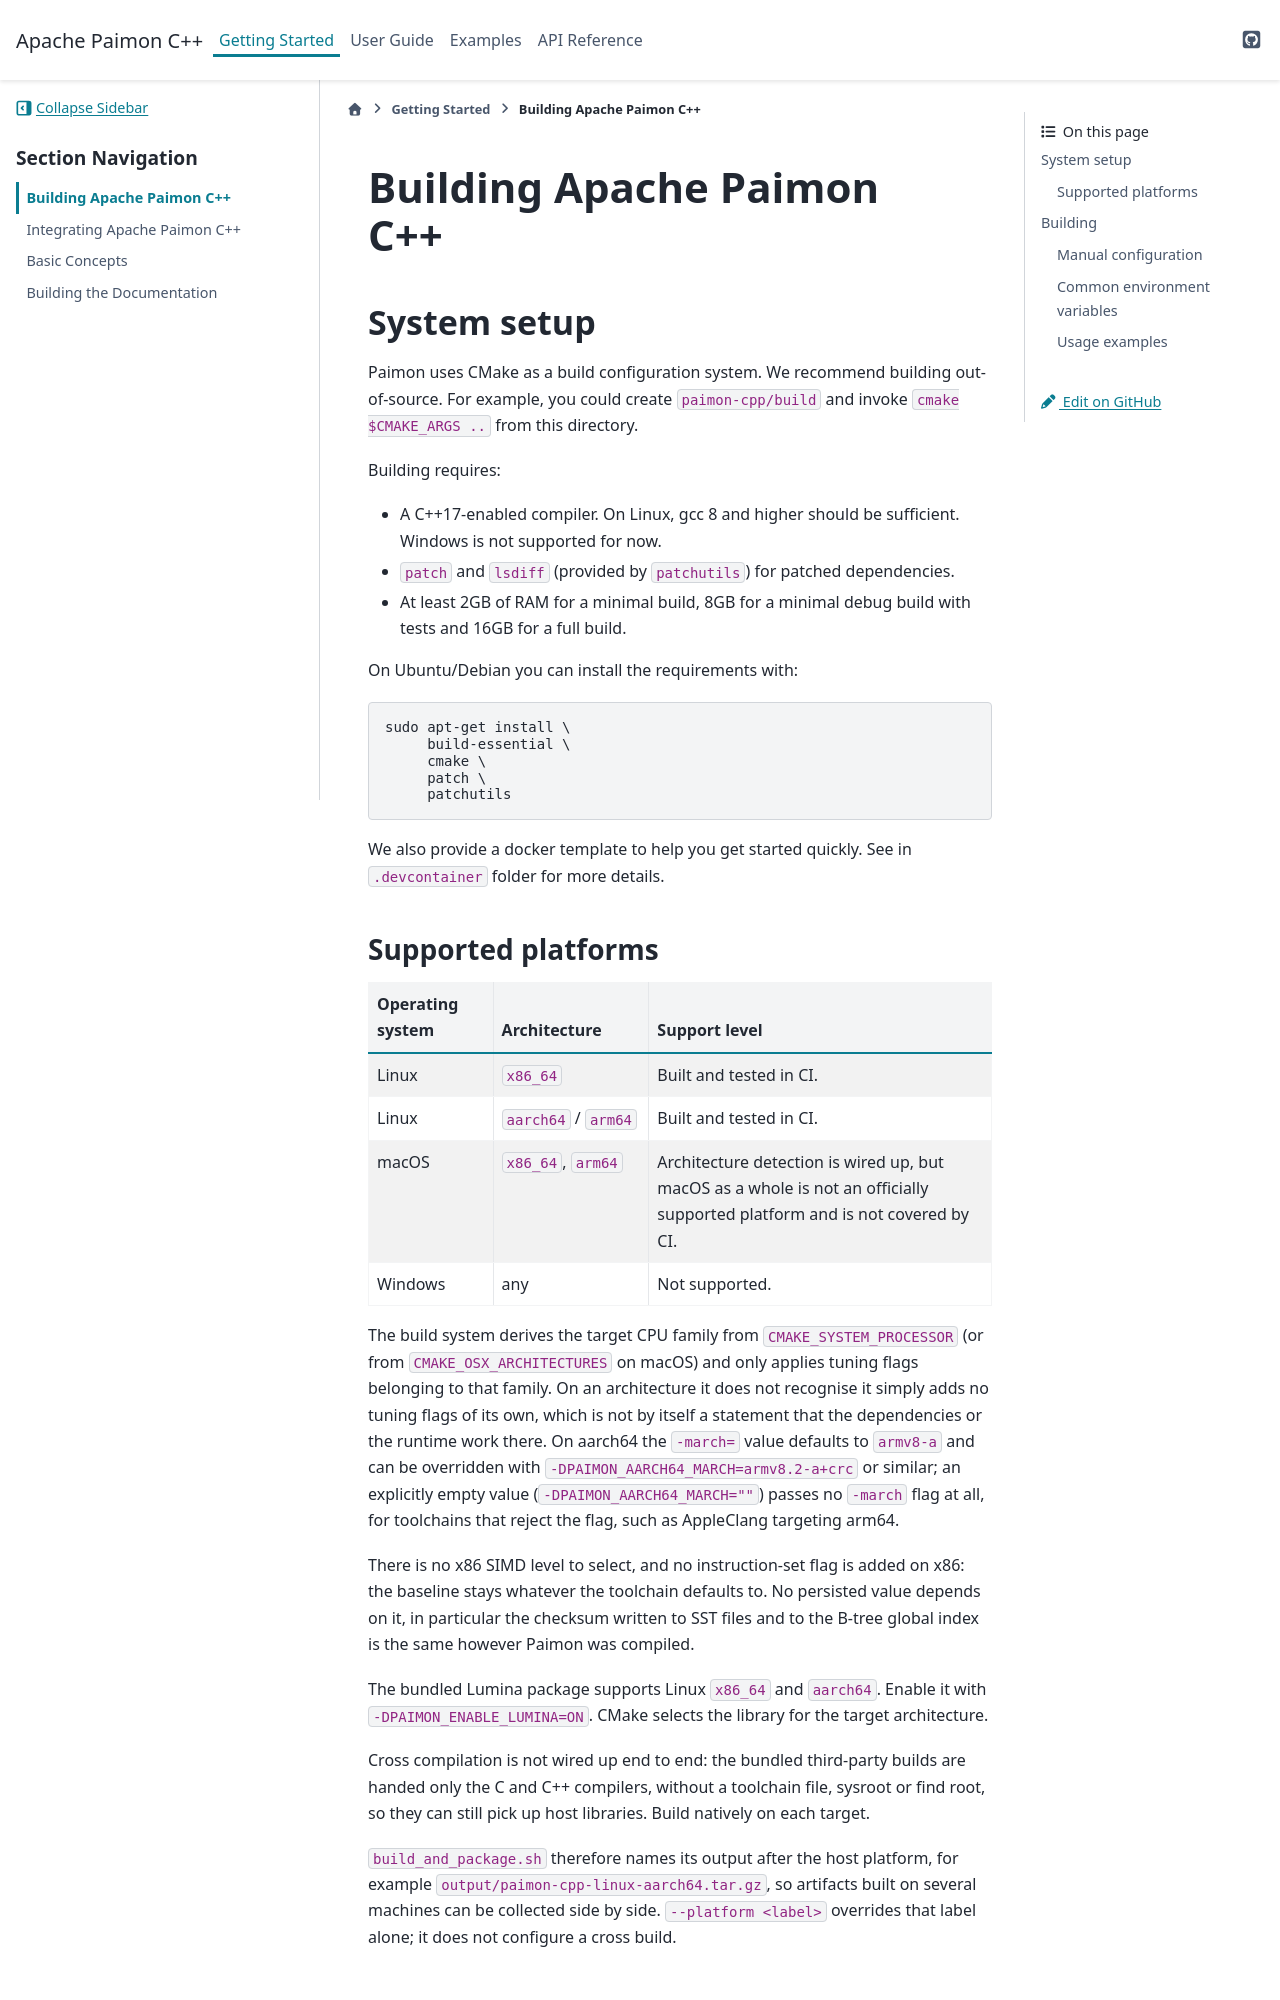

repository: apache/paimon-cpp · page: building.html · generator: sphinx

.. Licensed to the Apache Software Foundation (ASF) under one
.. or more contributor license agreements.  See the NOTICE file
.. distributed with this work for additional information
.. regarding copyright ownership.  The ASF licenses this file
.. to you under the Apache License, Version 2.0 (the
.. "License"); you may not use this file except in compliance
.. with the License.  You may obtain a copy of the License at

..   http://www.apache.org/licenses/LICENSE-2.0

.. Unless required by applicable law or agreed to in writing,
.. software distributed under the License is distributed on an
.. "AS IS" BASIS, WITHOUT WARRANTIES OR CONDITIONS OF ANY
.. KIND, either express or implied.  See the License for the
.. specific language governing permissions and limitations
.. under the License.

.. highlight:: console

.. _building-paimon-cpp:

==========================
Building Apache Paimon C++
==========================

System setup
============

Paimon uses CMake as a build configuration system. We recommend building
out-of-source. For example, you could create ``paimon-cpp/build`` and invoke
``cmake $CMAKE_ARGS ..`` from this directory.

Building requires:

* A C++17-enabled compiler. On Linux, gcc 8 and higher should be sufficient.
  Windows is not supported for now.
* ``patch`` and ``lsdiff`` (provided by ``patchutils``) for patched dependencies.
* At least 2GB of RAM for a minimal build, 8GB for a minimal
  debug build with tests and 16GB for a full build.

On Ubuntu/Debian you can install the requirements with:

.. code-block:: shell

   sudo apt-get install \
        build-essential \
        cmake \
        patch \
        patchutils

We also provide a docker template to help you get started quickly. See in
``.devcontainer`` folder for more details.

.. _cpp-building-platforms:
